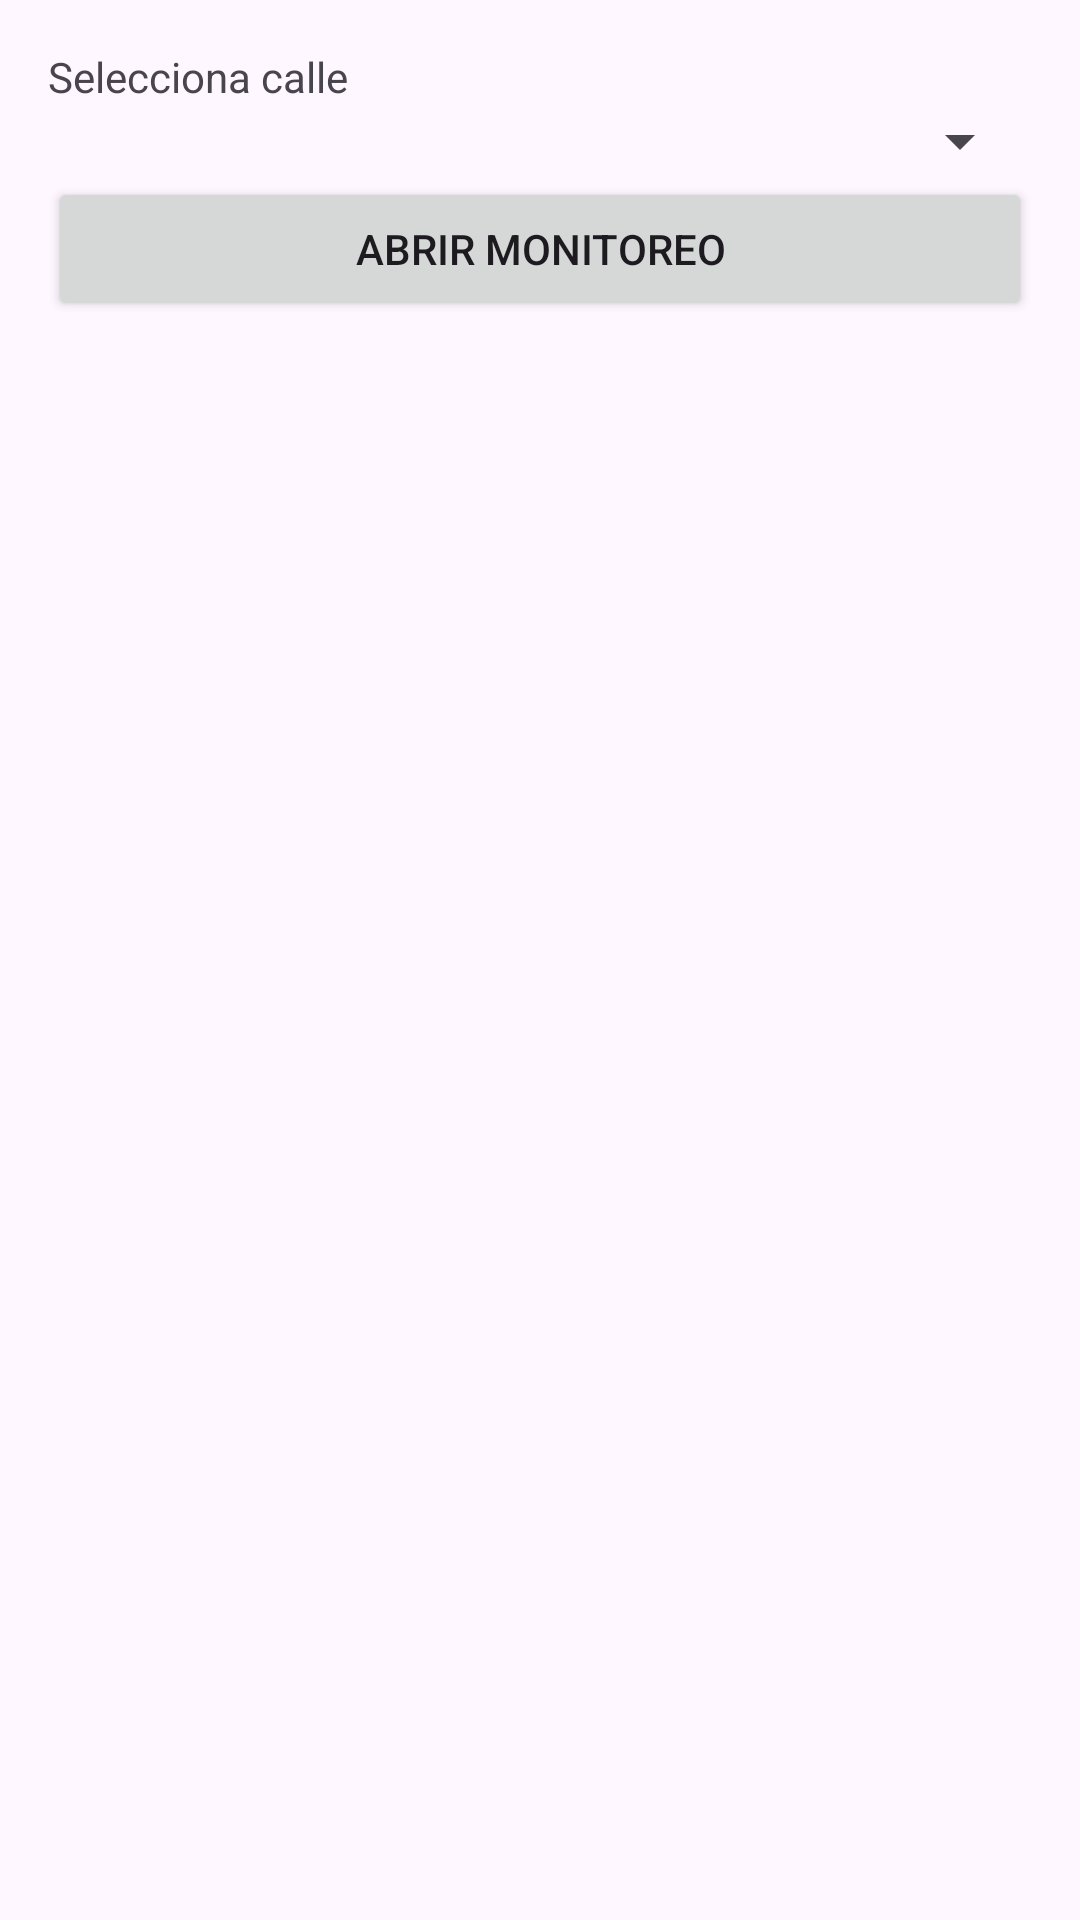

Here is an Android app screen rendered from its layout file. Give the layout XML and the strings, colors and styles it references.
<!-- AndroidManifest.xml: application theme Theme.MeteuApp -->
<!-- res/layout/activity_street_selection.xml -->
<?xml version="1.0" encoding="utf-8"?>
<LinearLayout xmlns:android="http://schemas.android.com/apk/res/android"
    android:id="@+id/main"
    android:layout_width="match_parent"
    android:layout_height="match_parent"
    android:orientation="vertical"
    android:padding="16dp">

    <TextView
        android:layout_width="wrap_content"
        android:layout_height="wrap_content"
        android:text="Selecciona calle"/>

    <Spinner
        android:id="@+id/spinner"
        android:layout_width="match_parent"
        android:layout_height="wrap_content"/>

    <Button
        android:id="@+id/button"
        android:layout_width="match_parent"
        android:layout_height="wrap_content"
        android:text="Abrir monitoreo"/>

</LinearLayout>
<!-- resources referenced by this layout -->
<resources>
  <style name="Theme.MeteuApp" parent="Base.Theme.MeteuApp" />
  <style name="Base.Theme.MeteuApp" parent="Theme.Material3.DayNight.NoActionBar">
          
          
      </style>
</resources>
